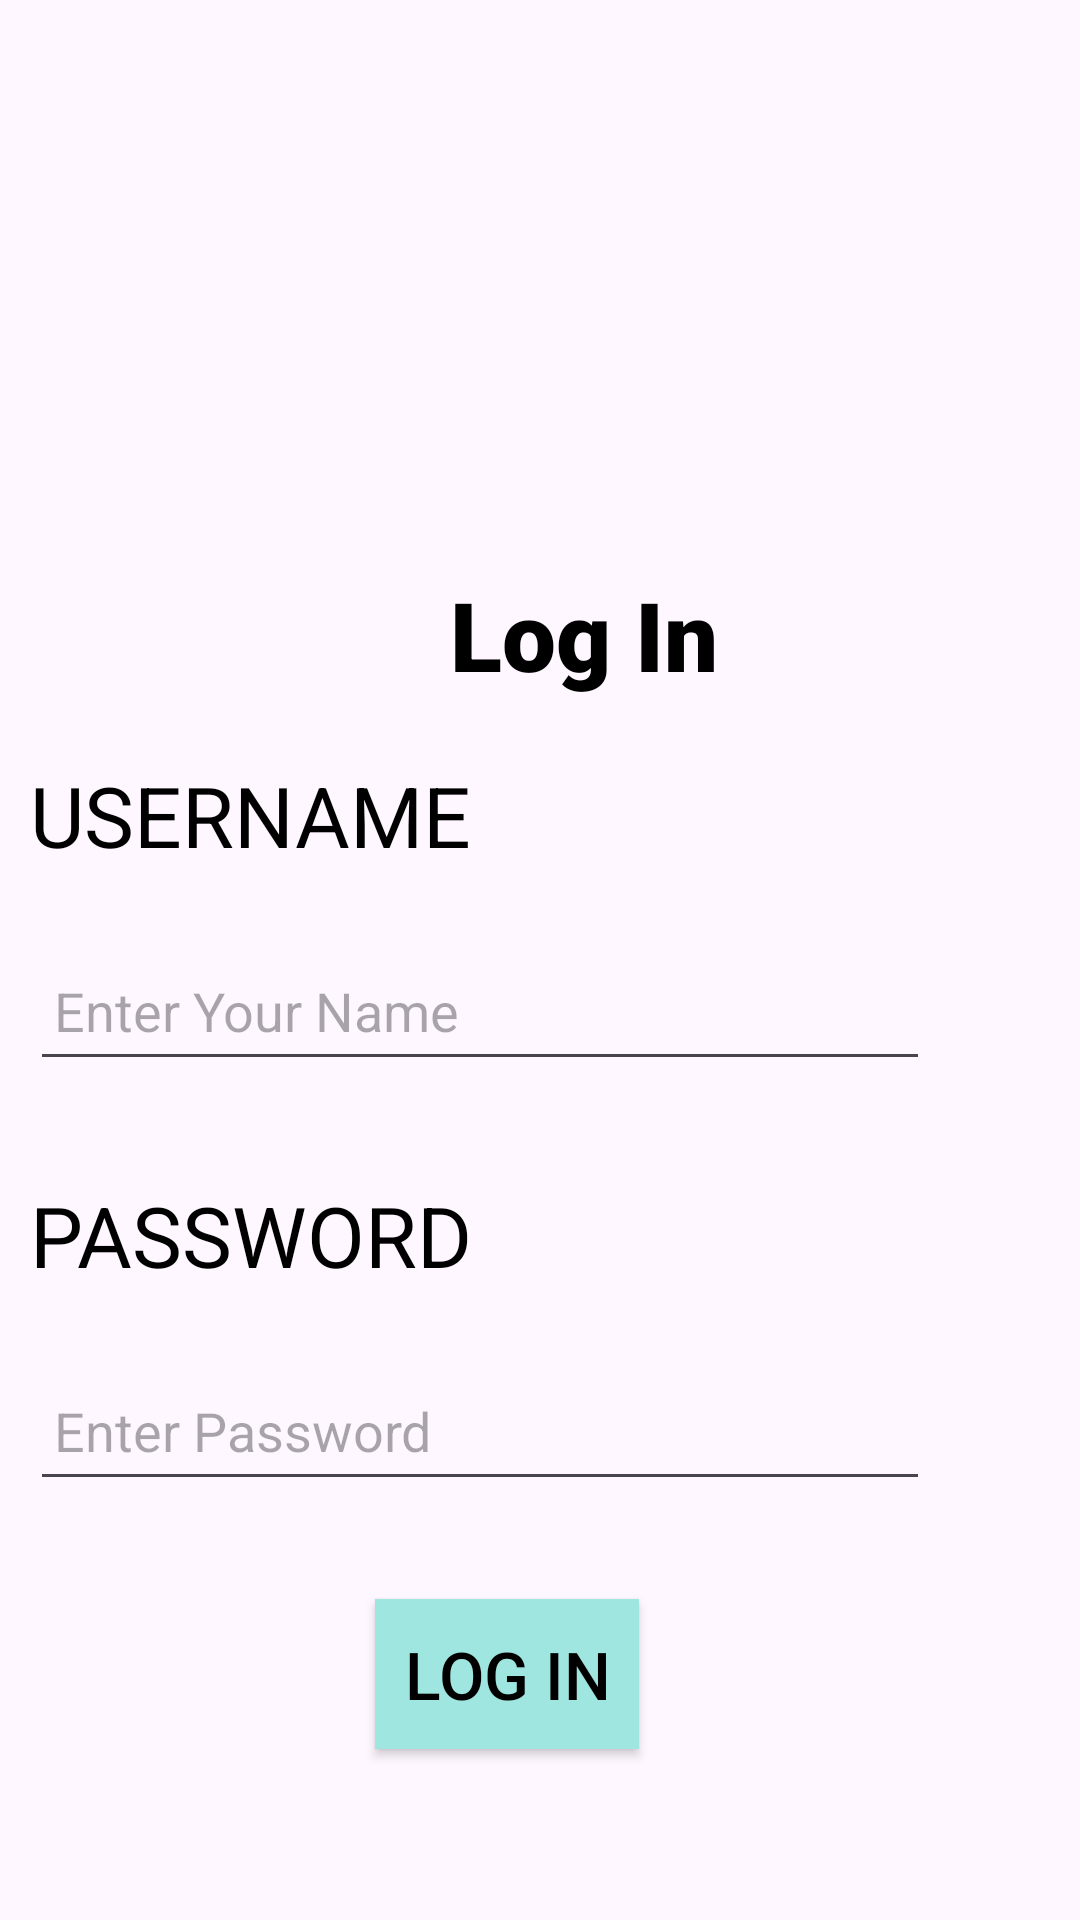

Layout XML and referenced resources for this Android screen:
<!-- AndroidManifest.xml: application theme Theme.Login_signin -->
<!-- res/layout/activity_login.xml -->
<?xml version="1.0" encoding="utf-8"?>
<LinearLayout xmlns:android="http://schemas.android.com/apk/res/android"
xmlns:app="http://schemas.android.com/apk/res-auto"
xmlns:tools="http://schemas.android.com/tools"
android:layout_width="match_parent"
android:layout_height="match_parent"
android:orientation="vertical"
tools:context=".login">

<ImageView
    android:id="@+id/imageView3"
    android:layout_width="130dp"
    android:layout_height="130dp"
    app:srcCompat="@drawable/_5_754395_transparent_login_icons_png_business_user_png_download" />

<TextView
    android:layout_width="wrap_content"
    android:layout_height="wrap_content"
    android:layout_marginLeft="150dp"
    android:layout_marginTop="60dp"
    android:fontFamily="sans-serif-black"
    android:text="Log In"
    android:textColor="@color/black"
    android:textSize="32dp" />

<LinearLayout
    android:layout_width="match_parent"
    android:layout_height="120dp"
    android:layout_marginTop="20dp"
    android:orientation="vertical">
    <TextView
        android:layout_width="wrap_content"
        android:layout_height="wrap_content"
        android:layout_marginLeft="10dp"
        android:text="USERNAME"
        android:textColor="@color/black"
        android:textSize="28dp" />

    <EditText
        android:layout_width="300dp"
        android:layout_height="50dp"
        android:hint="Enter Your Name"
        android:id="@+id/Username"
        android:layout_marginLeft="10dp"
        android:paddingLeft="8dp"
        android:layout_marginTop="20dp"
        />
</LinearLayout>

<LinearLayout
    android:layout_width="match_parent"
    android:layout_height="140dp"
    android:layout_marginTop="20dp"
    android:orientation="vertical">

    <TextView
        android:layout_width="wrap_content"
        android:layout_height="wrap_content"
        android:layout_marginLeft="10dp"
        android:text="PASSWORD"
        android:textColor="@color/black"
        android:textSize="28dp" />

    <EditText
        android:id="@+id/Password"
        android:layout_width="300dp"
        android:layout_height="50dp"
        android:layout_marginLeft="10dp"
        android:layout_marginTop="20dp"
        android:hint="Enter Password"
        android:paddingLeft="8dp" />
</LinearLayout>

<Button
    android:id="@+id/signin"
    android:layout_width="wrap_content"
    android:layout_height="50dp"
    android:layout_marginLeft="125dp"
    android:background="#A0E6E0"
    android:text="Log In"
    android:textColor="@color/black"
    android:textSize="22dp"
    app:backgroundTint="#A0E6E0" />
</LinearLayout>
<!-- resources referenced by this layout -->
<resources>
  <style name="Theme.Login_signin" parent="Base.Theme.Login_signin" />
  <style name="Base.Theme.Login_signin" parent="Theme.Material3.DayNight.NoActionBar">
          
          
      </style>
  <!-- not gathered from this repository: default colours our renderer supplied (Android Studio template values) -->
  <color name="black">#FF000000</color>
</resources>
